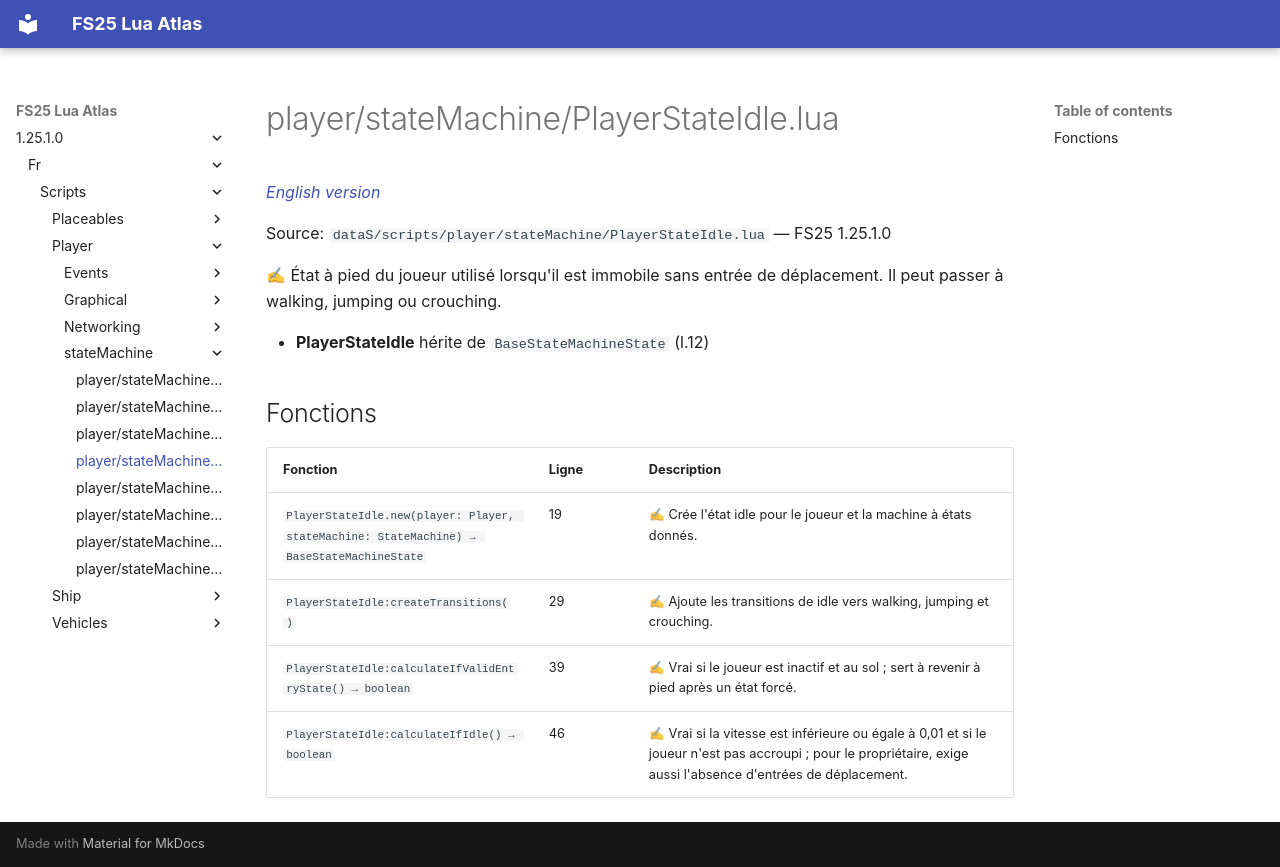

repository: Tim0219800/fs25-lua-atlas · page: 1.25.1.0/fr/scripts/player/stateMachine/PlayerStateIdle.html · generator: mkdocs

# player/stateMachine/PlayerStateIdle.lua

*[English version](../../../../scripts/player/stateMachine/PlayerStateIdle.md)*

Source: `dataS/scripts/player/stateMachine/PlayerStateIdle.lua` — FS25 1.25.1.0

✍ État à pied du joueur utilisé lorsqu'il est immobile sans entrée de déplacement. Il peut passer à walking, jumping ou crouching.

- **PlayerStateIdle** hérite de `BaseStateMachineState` (l.12)

## Fonctions

| Fonction | Ligne | Description |
|---|---|---|
| `PlayerStateIdle.new(player: Player, stateMachine: StateMachine) → BaseStateMachineState` | 19 | ✍ Crée l'état idle pour le joueur et la machine à états donnés. |
| `PlayerStateIdle:createTransitions()` | 29 | ✍ Ajoute les transitions de idle vers walking, jumping et crouching. |
| `PlayerStateIdle:calculateIfValidEntryState() → boolean` | 39 | ✍ Vrai si le joueur est inactif et au sol ; sert à revenir à pied après un état forcé. |
| `PlayerStateIdle:calculateIfIdle() → boolean` | 46 | ✍ Vrai si la vitesse est inférieure ou égale à 0,01 et si le joueur n'est pas accroupi ; pour le propriétaire, exige aussi l'absence d'entrées de déplacement. |
